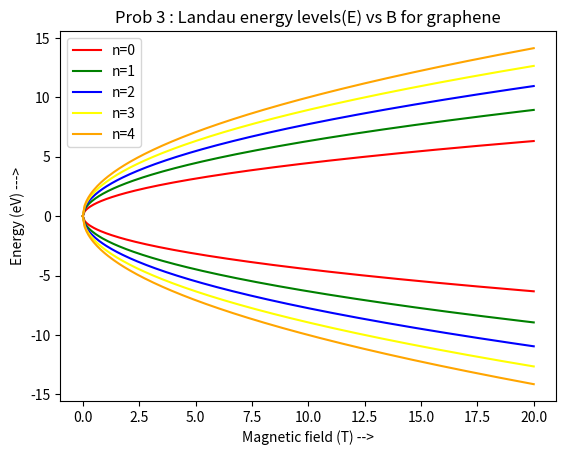

This chart was generated by the following Python code:
import numpy as np
import matplotlib.pyplot as plt

B = np.linspace(0,20,250)
c = ['red','green','blue','yellow','orange']

for n in range(5):
    l = 'n=%d' %n
    E_p = np.sqrt(2 * B * (n+1))
    E_m = -np.sqrt(2 * B * (n+1))
    plt.plot(B, E_p, color=c[n], label=l)
    plt.plot(B, E_m, color=c[n])

plt.legend(loc='upper left')
plt.title('Prob 3 : Landau energy levels(E) vs B for graphene')
plt.xlabel('Magnetic field (T) -->'); plt.ylabel('Energy (eV) --->')
plt.show()
